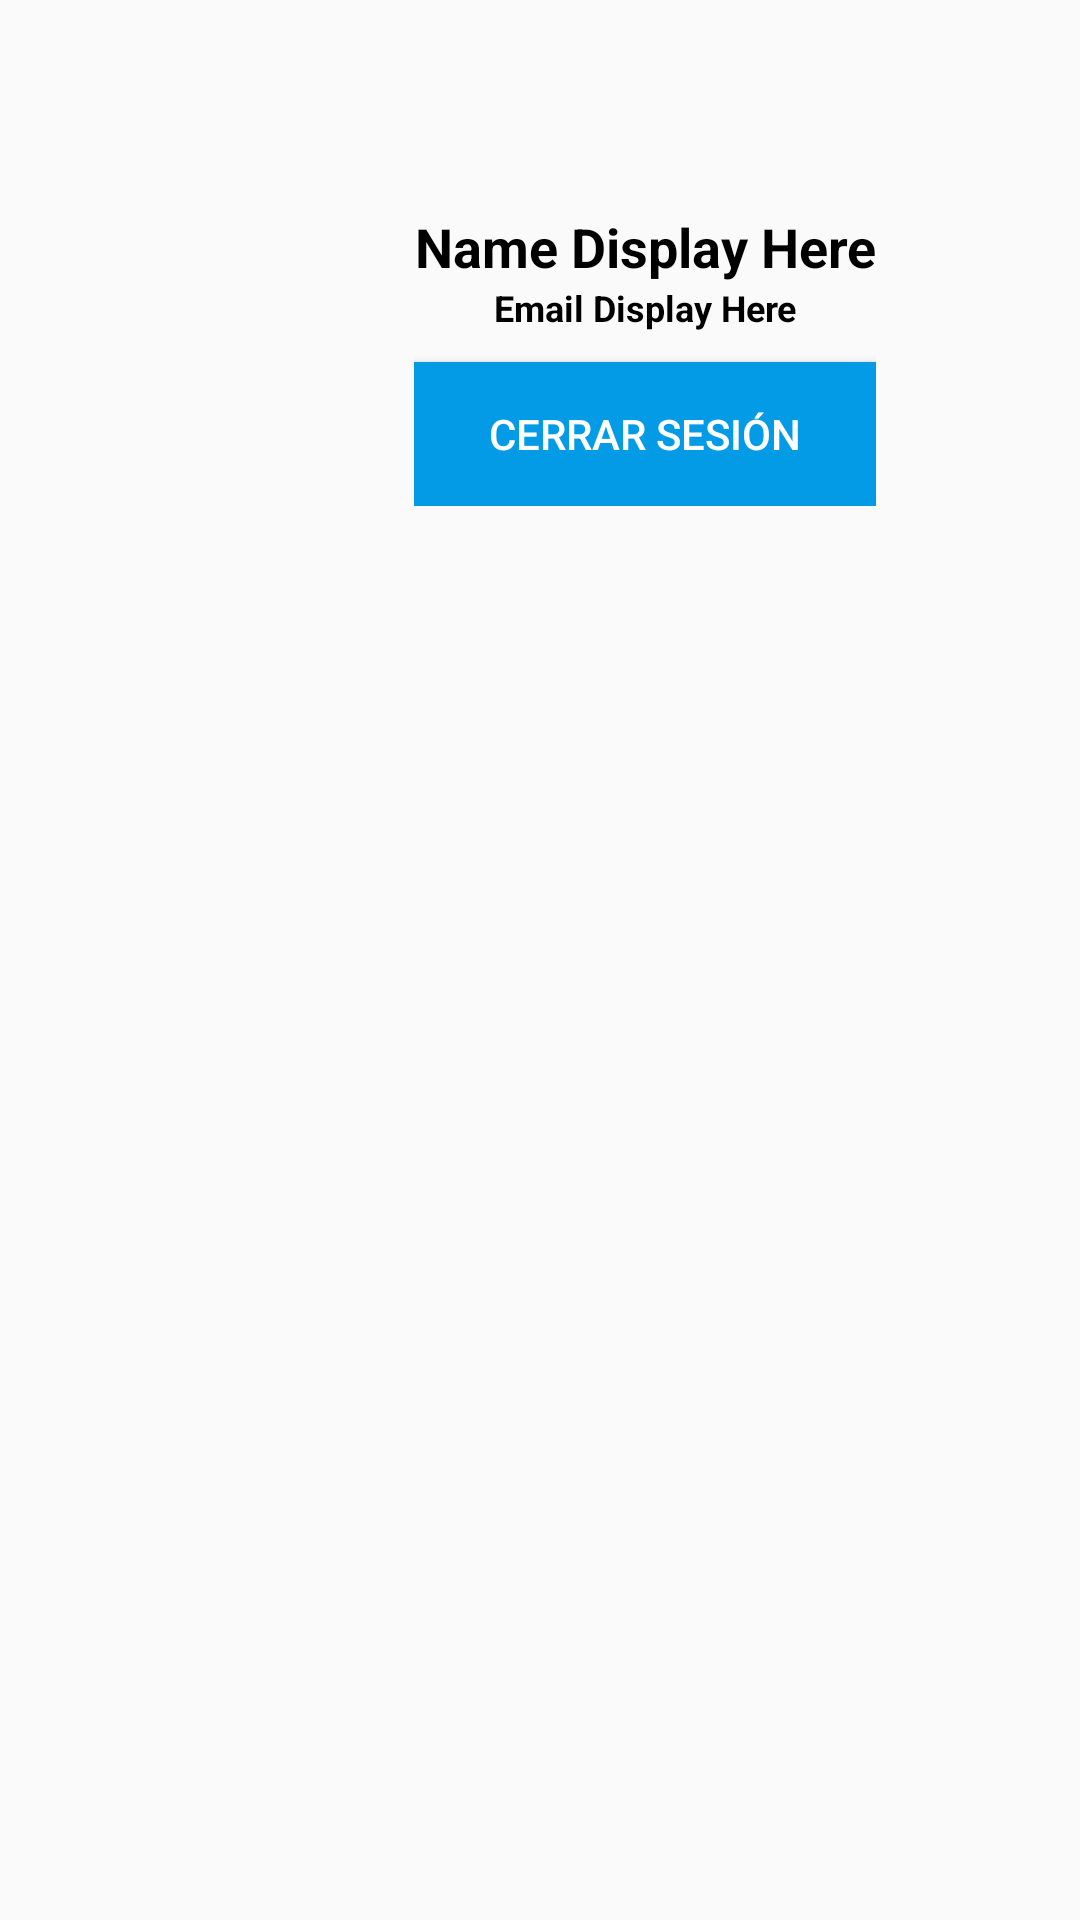

Produce the Android XML layout that renders to this screen, including the resource entries it uses.
<!-- AndroidManifest.xml: application theme AppTheme -->
<!-- res/layout/dialog_profile.xml -->
<?xml version="1.0" encoding="utf-8"?>
<LinearLayout xmlns:android="http://schemas.android.com/apk/res/android"
    android:orientation="vertical" android:layout_width="match_parent"
    android:layout_height="match_parent">

    <LinearLayout
        android:layout_width="match_parent"
        android:layout_height="wrap_content"
        android:orientation="horizontal"
        android:id="@+id/profSection"
        android:layout_marginLeft="20dp"
        android:layout_marginTop="50dp">
        <ImageView
            android:layout_width="90dp"
            android:layout_height="wrap_content"
            android:id="@+id/profPic"
            android:src="@drawable/photo" />
        <LinearLayout
            android:layout_width="wrap_content"
            android:layout_height="wrap_content"
            android:layout_marginLeft="28dp"
            android:orientation="vertical"
            android:layout_marginTop="20dp">
            <TextView
                android:layout_width="match_parent"
                android:layout_height="wrap_content"
                android:text="Name Display Here"
                android:textSize="18sp"
                android:textColor="#000000"
                android:textStyle="bold"
                android:id="@+id/name"
                android:gravity="center" />
            <TextView
                android:layout_width="match_parent"
                android:layout_height="wrap_content"
                android:text="Email Display Here"
                android:textSize="12sp"
                android:textColor="#000000"
                android:textStyle="bold"
                android:id="@+id/email"
                android:layout_marginBottom="10dp"
                android:gravity="center" />
            <Button
                android:layout_width="match_parent"
                android:layout_height="wrap_content"
                android:text="Cerrar Sesión"
                android:id="@+id/btnLogOut"
                android:background="@color/colorAccent"/>
        </LinearLayout>

    </LinearLayout>

</LinearLayout>
<!-- resources referenced by this layout -->
<resources>
  <color name="colorAccent">#039BE5</color>
  <style name="AppTheme" parent="Theme.AppCompat.Light.DarkActionBar">
          
          <item name="colorPrimary">@color/colorPrimary</item>
          <item name="colorPrimaryDark">@color/colorPrimaryDark</item>
          <item name="colorAccent">@color/colorAccent</item>
          <item name="android:textColor">@color/colorWhite</item>
      </style>
  <color name="colorPrimary">#0288D1</color>
  <color name="colorPrimaryDark">#039BE5</color>
  <color name="colorWhite">#FFFFFF</color>
</resources>
